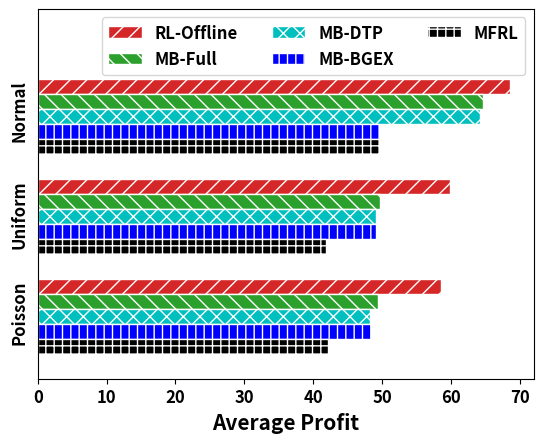

The matplotlib source for this figure:
import json
import numpy as np
import math
import matplotlib
import matplotlib.pyplot as plt
import sys

def plotter():
    font = {
            'weight' : 'bold',
            'size'   : 12
        }

    matplotlib.rc('font', **font)
    plt.rcParams["axes.labelweight"] = "bold"
    plt.rcParams["axes.labelsize"] = "15"

    D = [('Poisson', 42.09220511, 48.43800928, 48.18082863, 49.41549366, 58.54997673),
         ('Uniform', 41.82511832, 49.18577047, 49.18173626, 49.65339127, 59.82769006),
         ('Normal', 49.49815857, 49.49815857, 64.23149834, 64.58627939, 68.58670071)
        ] 
    

    dist    = [x[0] for x in D] 
    MFRL    = [x[1] for x in D] 
    MB_BGEX = [x[2] for x in D] 
    MB_DTP  = [x[3] for x in D]     
    MB_Full = [x[4] for x in D]     
    RL_Off  = [x[5] for x in D]     

    ind = np.arange(len(dist))
    width=0.15

    ax = plt.subplot()

    ax.barh(ind + (1 + 0.5) * width, RL_Off, width, align='center', color='tab:red', label='RL-Offline', edgecolor="white", hatch="//") 
    ax.barh(ind + (0 + 0.5) * width, MB_Full, width, align='center', color='tab:green', label='MB-Full', edgecolor="white", hatch="\\\\") 
    ax.barh(ind - (0 + 0.5) * width, MB_DTP, width, align='center', color='c', label='MB-DTP', edgecolor="white", hatch="xx") 
    ax.barh(ind - (1 + 0.5) * width, MB_BGEX, width, align='center', color='b', label='MB-BGEX', edgecolor="white", hatch="||") 
    ax.barh(ind - (2 + 0.5) * width, MFRL, width, align='center', color='k', label='MFRL', edgecolor="white", hatch="++") 


    plt.tick_params(
    axis='y',          # changes apply to the x-axis
    which='both',      # both major and minor ticks are affected
    left=False,      # ticks along the left edge are off
    right=False,         # ticks along the right edge are off
    labelleft=True) # labels along the left edge are on
    
    ax.set(yticks=ind + (1 + 0.5) * width, yticklabels=dist, ylim=[2*width - 1, len(dist)])
    #ax.set_yticks([])
    ax.set_yticklabels(dist)
    plt.yticks(rotation=90)
    plt.xlabel('Average Profit')
    
    plt.legend(loc='best', handlelength=2, ncol=3, prop={'size': 12})    
    plt.savefig("dist.pdf", bbox_inches='tight', format="pdf",transparent=True)
    
    
    
if __name__ == "__main__":
    plotter()
    
    
